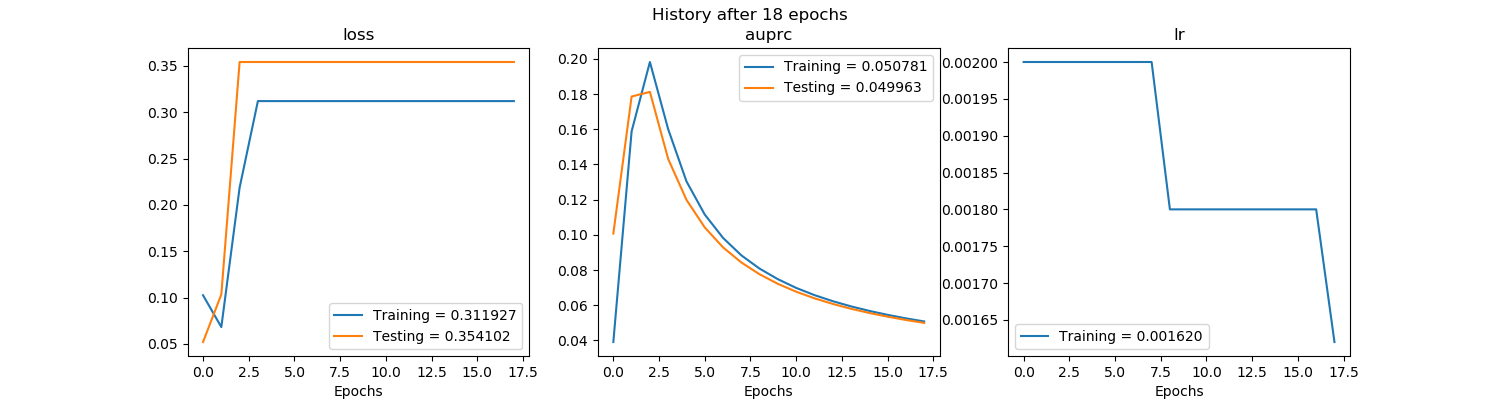

The file beside this chart, header and first rows:
, val_loss, val_auprc, loss, auprc, lr
0, 0.05205, 0.1007, 0.1025, 0.0391, 0.002
1, 0.1033, 0.1786, 0.06817, 0.1588, 0.002
2, 0.3541, 0.1813, 0.2186, 0.1982, 0.002
3, 0.3541, 0.1431, 0.3119, 0.16, 0.002
4, 0.3541, 0.1199, 0.3119, 0.1304, 0.002
5, 0.3541, 0.1042, 0.3119, 0.1115, 0.002
6, 0.3541, 0.09289, 0.3119, 0.09827, 0.002
7, 0.3541, 0.08431, 0.3119, 0.08836, 0.002
8, 0.3541, 0.07758, 0.3119, 0.0808, 0.0018
9, 0.3541, 0.07216, 0.3119, 0.0748, 0.0018
10, 0.3541, 0.06769, 0.3119, 0.06985, 0.0018
11, 0.3541, 0.06394, 0.3119, 0.06575, 0.0018
12, 0.3541, 0.06075, 0.3119, 0.0623, 0.0018
13, 0.3541, 0.058, 0.3119, 0.05934, 0.0018
14, 0.3541, 0.0556, 0.3119, 0.05677, 0.0018
15, 0.3541, 0.05349, 0.3119, 0.05453, 0.0018
16, 0.3541, 0.05163, 0.3119, 0.05254, 0.0018
17, 0.3541, 0.04996, 0.3119, 0.05078, 0.00162
